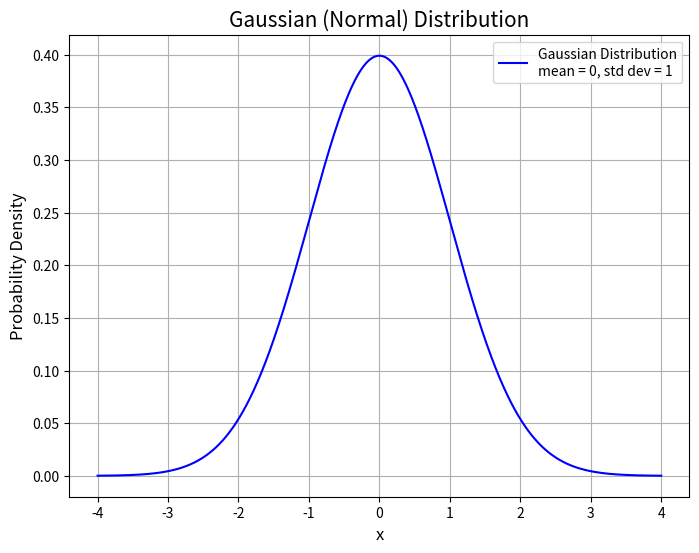

Generate this figure with matplotlib:
import numpy as np
import matplotlib.pyplot as plt
from scipy.stats import norm

# Parameters for the Gaussian distribution
mean = 0      # Mean of the distribution
std_dev = 1   # Standard deviation of the distribution

# Generate a range of x values from -4σ to +4σ
x = np.linspace(mean - 4*std_dev, mean + 4*std_dev, 1000)

# Compute the corresponding y values for the Gaussian distribution
y = norm.pdf(x, mean, std_dev)

# Plot the Gaussian distribution
plt.figure(figsize=(8, 6))
plt.plot(x, y, color='blue', label=f'Gaussian Distribution\nmean = {mean}, std dev = {std_dev}')

# Add labels and title
plt.title('Gaussian (Normal) Distribution', fontsize=15)
plt.xlabel('x', fontsize=12)
plt.ylabel('Probability Density', fontsize=12)

# Add grid and legend
plt.grid(True)
plt.legend()

# Show the plot
plt.savefig('dist-gaussian.png')
plt.show()